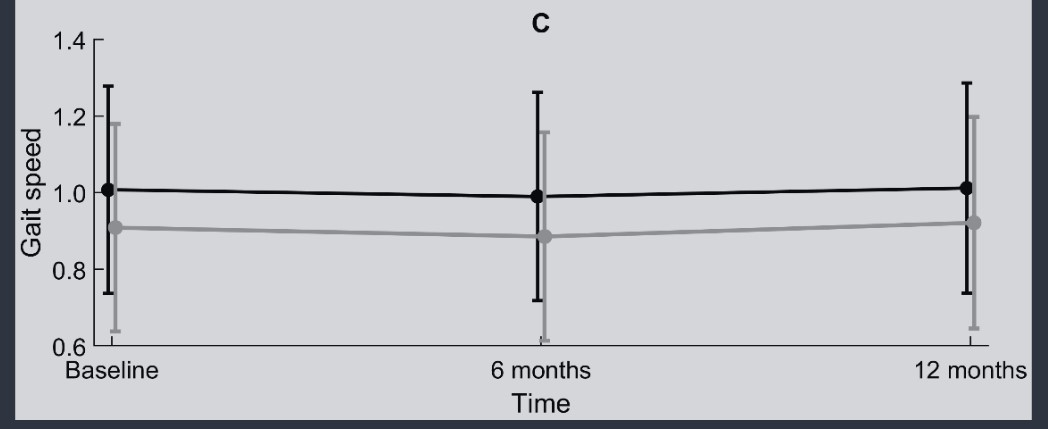

Values plotted in this chart, from the file beside it:
Bar0, 0.735548172757475, 0, l_ci_0
Bar0, 1.004, 0, mean_0
Bar0, 1.275, 0, u_ci_0
Bar0, 0.7169, 0, l_ci_6
Bar0, 0.9907, 0, mean_6
Bar0, 1.262, 0, u_ci_6
Bar0, 0.7382, 0, l_ci_12
Bar0, 1.012, 0, mean_12
Bar0, 1.283, 0, u_ci_12
Bar1, 0.6399, 1, l_ci_0
Bar1, 0.9056, 1, mean_0
Bar1, 1.177, 1, u_ci_0
Bar1, 0.6133, 1, l_ci_6
Bar1, 0.8817, 1, mean_6
Bar1, 1.158, 1, u_ci_6
Bar1, 0.6452, 1, l_ci_12
Bar1, 0.9189, 1, mean_12
Bar1, 1.195, 1, u_ci_12
